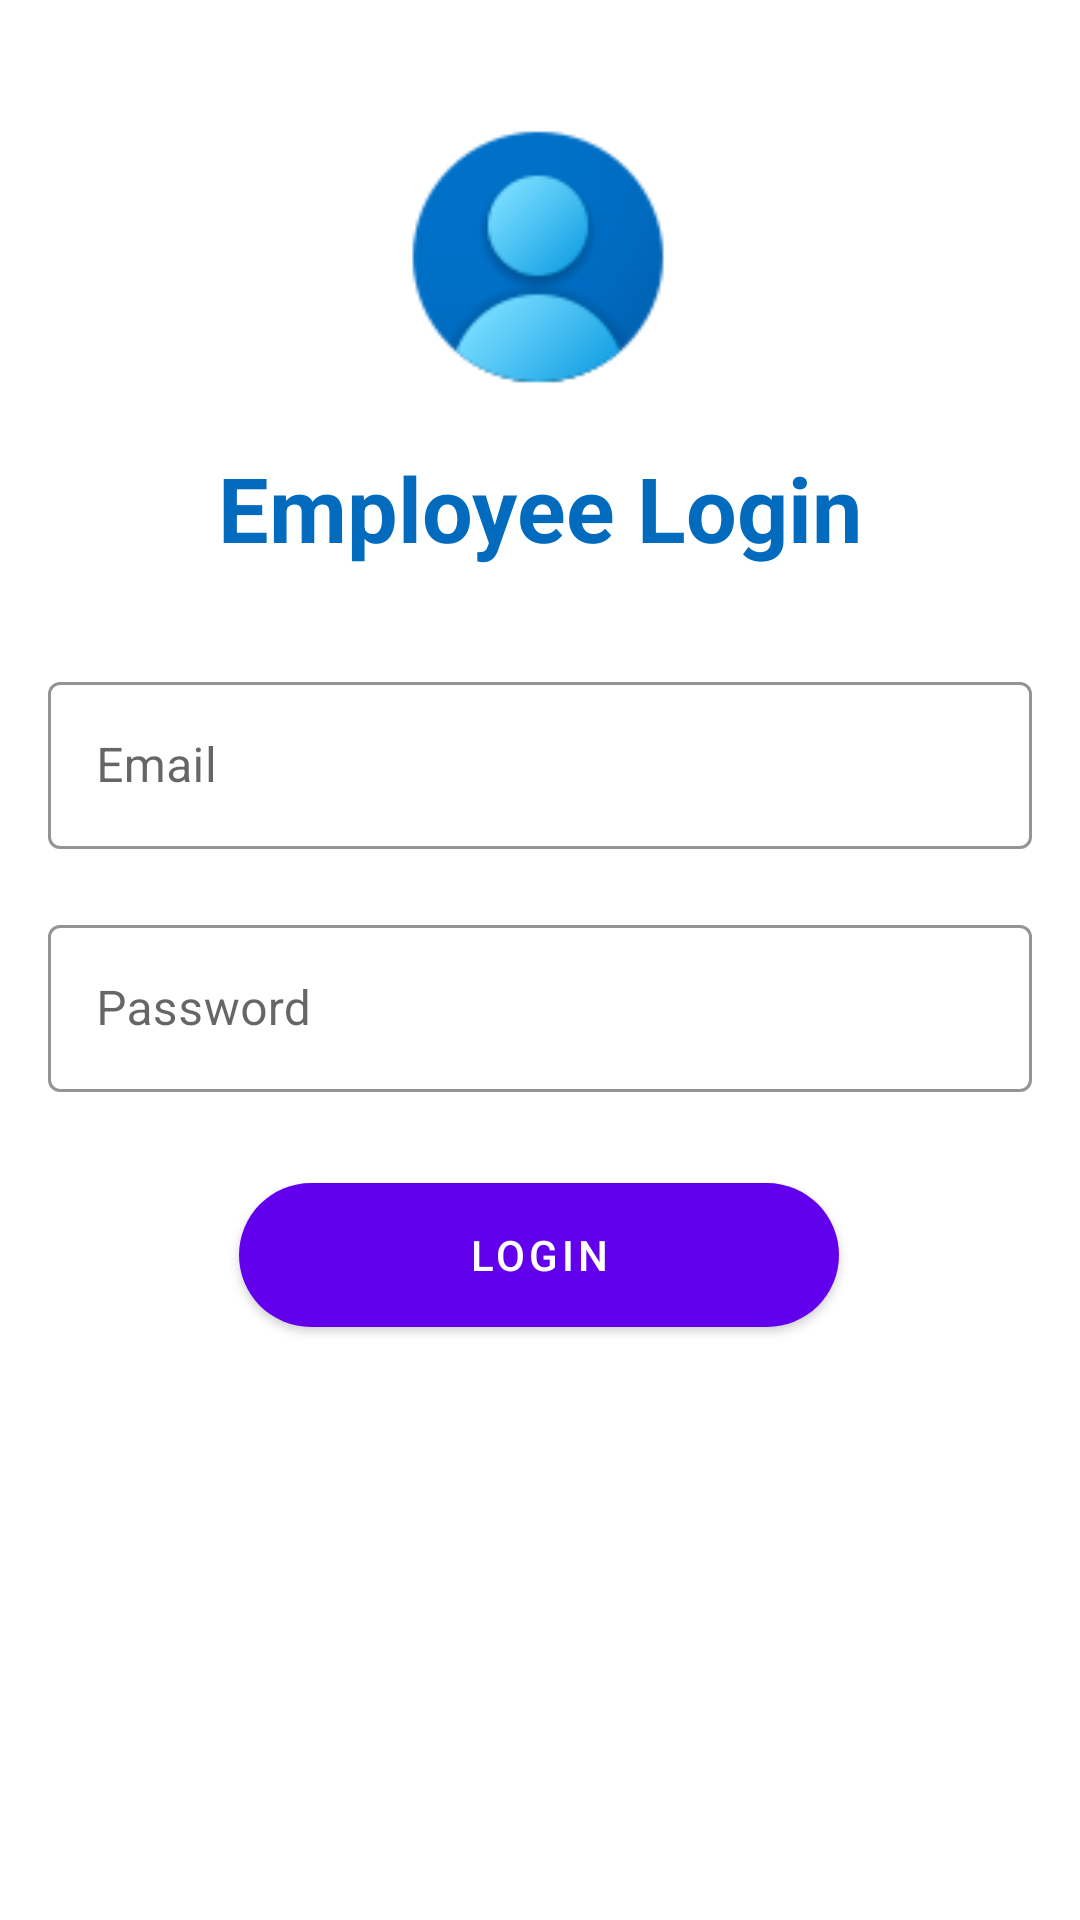

Produce the Android XML layout that renders to this screen, including the resource entries it uses.
<!-- AndroidManifest.xml: application theme Theme.TaskManager -->
<!-- res/layout/fragment_employee_login.xml -->
<?xml version="1.0" encoding="utf-8"?>
<FrameLayout xmlns:android="http://schemas.android.com/apk/res/android"
    xmlns:tools="http://schemas.android.com/tools"
    xmlns:app="http://schemas.android.com/apk/res-auto"
    android:layout_width="match_parent"
    android:layout_height="match_parent"
    android:background="@color/white"
    tools:context=".loginsignup.EmployeeLoginFragment">

    <androidx.constraintlayout.widget.ConstraintLayout
        android:layout_width="match_parent"
        android:layout_height="match_parent"
        >

        
        <com.google.android.material.imageview.ShapeableImageView
            android:id="@+id/shapeableImageViewLogin"
            android:layout_width="100dp"
            android:layout_height="100dp"
            android:src="@drawable/login"
            app:layout_constraintBottom_toBottomOf="parent"
            app:layout_constraintEnd_toEndOf="parent"
            app:layout_constraintHorizontal_bias="0.498"
            app:layout_constraintStart_toStartOf="parent"
            app:layout_constraintTop_toTopOf="parent"
            app:layout_constraintVertical_bias="0.066" />

        <TextView
            android:id="@+id/textViewLogin"
            android:layout_width="wrap_content"
            android:layout_height="wrap_content"
            android:text="@string/employee_login"
            android:textColor="@color/blue"
            android:textSize="30sp"
            android:textStyle="bold"
            app:layout_constraintBottom_toBottomOf="parent"
            app:layout_constraintEnd_toEndOf="parent"
            app:layout_constraintStart_toStartOf="parent"
            app:layout_constraintTop_toBottomOf="@+id/shapeableImageViewLogin"
            app:layout_constraintVertical_bias="0.029" />

        <LinearLayout
            android:id="@+id/linearLayoutLogin"
            android:layout_width="match_parent"
            android:layout_height="wrap_content"
            android:orientation="vertical"
            app:layout_constraintBottom_toBottomOf="parent"
            app:layout_constraintTop_toBottomOf="@+id/textViewLogin"
            app:layout_constraintVertical_bias="0.076"
            tools:layout_editor_absoluteX="-16dp">

            
            <com.google.android.material.textfield.TextInputLayout
                style="@style/Widget.MaterialComponents.TextInputLayout.OutlinedBox"
                android:layout_width="match_parent"
                android:layout_height="wrap_content"
                android:layout_marginHorizontal="16dp"
                android:layout_marginTop="10dp"
                android:hint="@string/email"
                app:boxStrokeColor="@color/black"
                app:startIconDrawable="@drawable/email_icon"
                app:startIconTint="@color/black">

                <com.google.android.material.textfield.TextInputEditText
                    android:id="@+id/emailLogin"
                    android:layout_width="match_parent"
                    android:layout_height="match_parent"
                    android:inputType="text"
                    android:maxLength="40"
                    android:singleLine="true" />
            </com.google.android.material.textfield.TextInputLayout>

            
            <com.google.android.material.textfield.TextInputLayout
                style="@style/Widget.MaterialComponents.TextInputLayout.OutlinedBox"
                android:layout_width="match_parent"
                android:layout_height="wrap_content"
                android:layout_marginHorizontal="16dp"
                android:layout_marginTop="20dp"
                android:hint="@string/password"
                app:boxStrokeColor="@color/black"
                app:startIconDrawable="@drawable/password_icon"
                app:startIconTint="@color/black">

                <com.google.android.material.textfield.TextInputEditText
                    android:id="@+id/passwordLogin"
                    android:layout_width="match_parent"
                    android:layout_height="match_parent"
                    android:inputType="textPassword"
                    android:maxLength="40"
                    android:singleLine="true" />
            </com.google.android.material.textfield.TextInputLayout>


        </LinearLayout>

        <com.google.android.material.button.MaterialButton
            android:id="@+id/loginBtn"
            android:layout_width="200dp"
            android:layout_height="60dp"
            android:text="@string/login"
            android:textColor="@color/white"
            app:cornerRadius="30dp"
            app:layout_constraintBottom_toBottomOf="parent"
            app:layout_constraintEnd_toEndOf="parent"
            app:layout_constraintHorizontal_bias="0.497"
            app:layout_constraintStart_toStartOf="parent"
            app:layout_constraintTop_toBottomOf="@+id/linearLayoutLogin"
            app:layout_constraintVertical_bias="0.113" />

    </androidx.constraintlayout.widget.ConstraintLayout>

</FrameLayout>
<!-- resources referenced by this layout -->
<resources>
  <color name="black">#FF000000</color>
  <color name="blue">#036BBE</color>
  <color name="white">#FFFFFFFF</color>
  <!-- drawable login: png bitmap (drawable, 4304 bytes) -->
  <string name="email">Email</string>
  <string name="employee_login">Employee Login</string>
  <string name="login">Login</string>
  <string name="password">Password</string>
  <style name="Theme.TaskManager" parent="Theme.MaterialComponents.DayNight.NoActionBar">
          
          <item name="colorPrimary">@color/purple_500</item>
          <item name="colorPrimaryVariant">@color/purple_700</item>
          <item name="colorOnPrimary">@color/white</item>
          
          <item name="colorSecondary">@color/teal_200</item>
          <item name="colorSecondaryVariant">@color/teal_700</item>
          <item name="colorOnSecondary">@color/black</item>
          
          <item name="android:statusBarColor">?attr/colorPrimaryVariant</item>
          
          <item name="android:windowFullscreen">true</item>
      </style>
  <color name="purple_500">#FF6200EE</color>
  <color name="purple_700">#FF3700B3</color>
  <color name="teal_200">#FF03DAC5</color>
  <color name="teal_700">#FF018786</color>
</resources>
